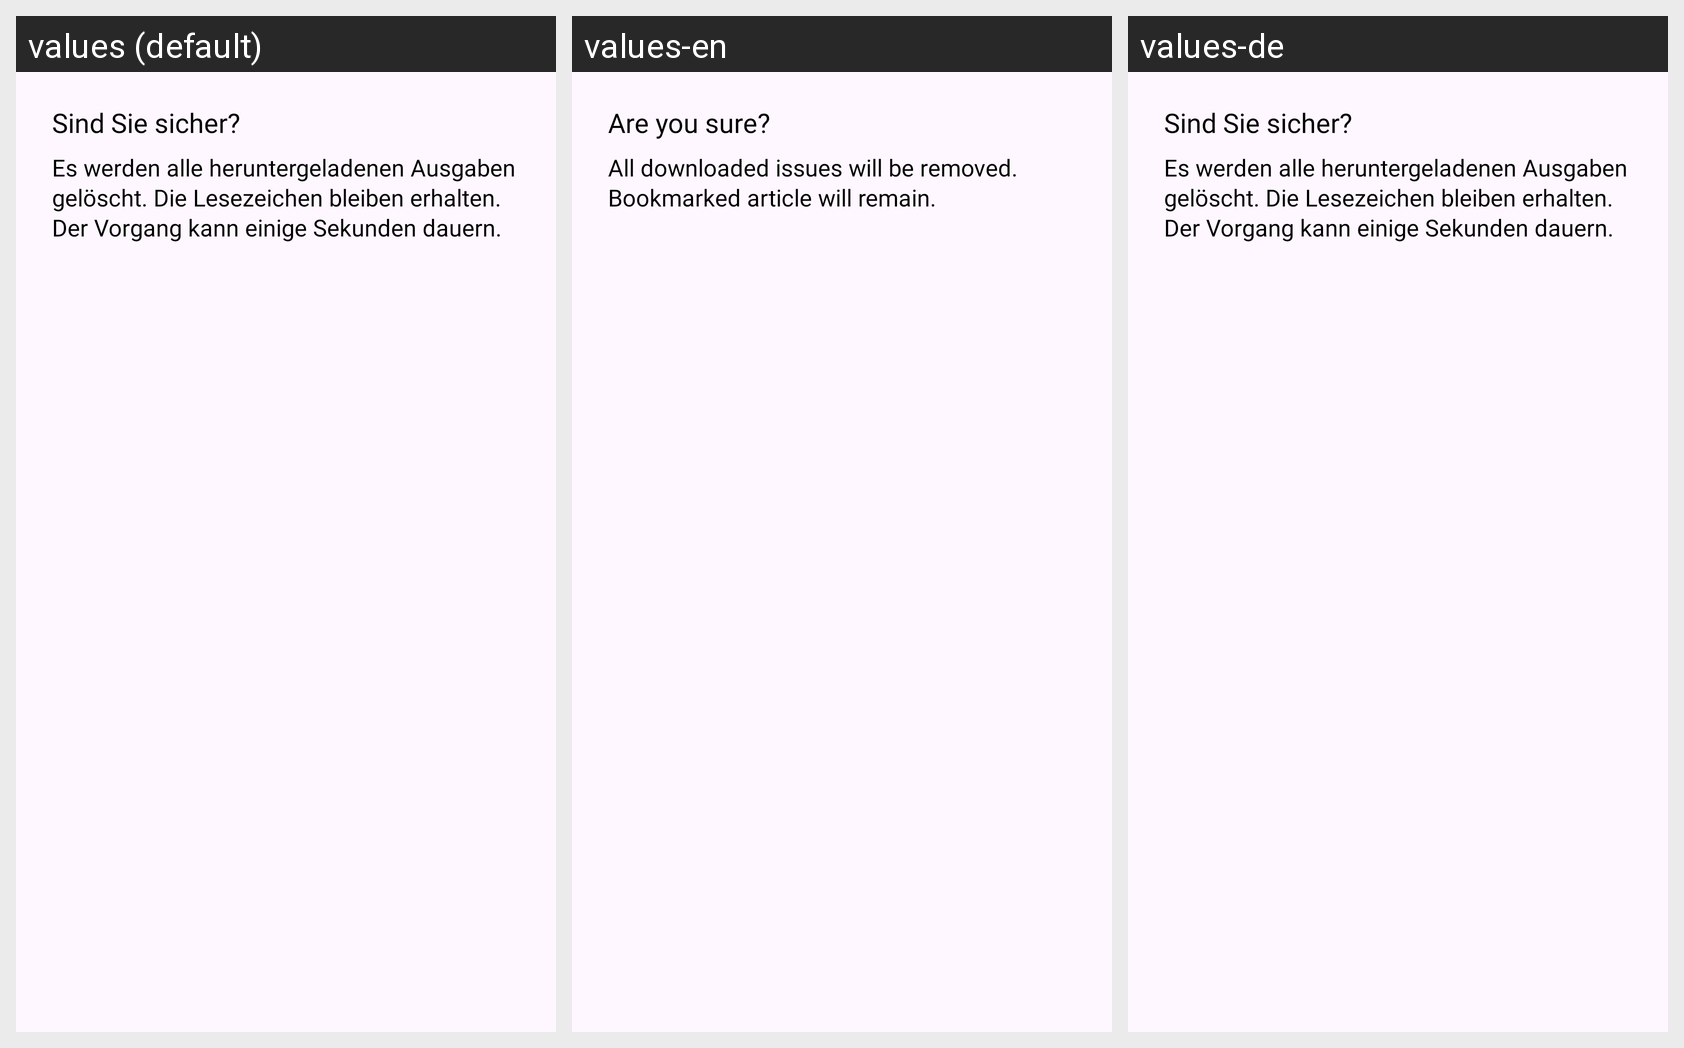

This grid shows one Android layout under several languages. Give, for every string resource on the screen, its name, the default text and each shown locale's text.
Android screen res/layout/dialog_settings_delete_all_issues.xml rendered under 3 locales, left to right: values (default), values-en, values-de. Device: Nexus 5 (rendered at 1080×1920; each locale shown at half size, 540×960, under a caption strip naming it); theme AppTheme.
Strings drawn on this screen, with the default value and each locale's value (text and hints the layout hard-codes, and strings that could not be matched under every locale, appear in the picture but are not listed):

settings_delete_all_issues_for_sure
  values: Sind Sie sicher?
  values-en: Are you sure?
  values-de: Sind Sie sicher?  [not translated; the default value is used]

settings_delete_all_issues_for_sure_detail
  values: Es werden alle heruntergeladenen Ausgaben gelöscht. Die Lesezeichen bleiben erhalten. Der Vorgang kann einige Sekunden dauern.
  values-en: All downloaded issues will be removed. Bookmarked article will remain.
  values-de: Es werden alle heruntergeladenen Ausgaben gelöscht. Die Lesezeichen bleiben erhalten. Der Vorgang kann einige Sekunden dauern.  [not translated; the default value is used]
